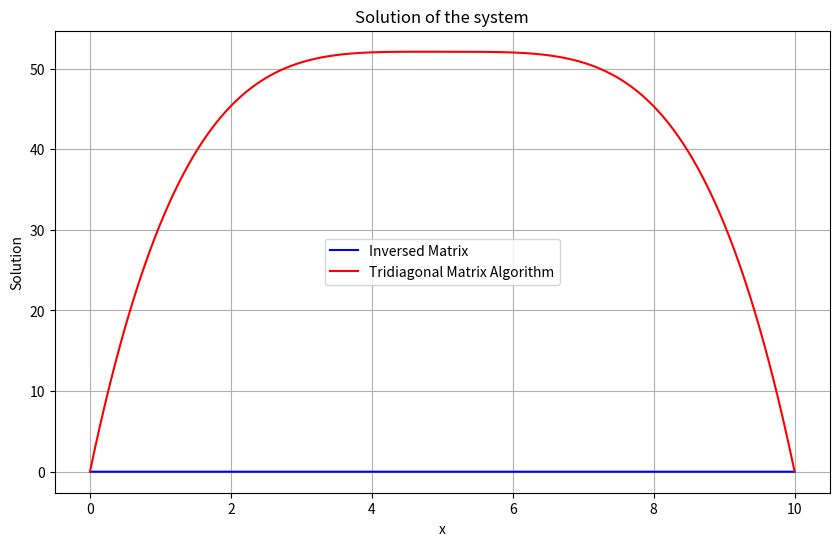

Write Python code to recreate this figure.
import numpy as np
import matplotlib.pyplot as plt


def func(x):
    return (x - 5)**2

def get_tridiagonal_matrix(n: int):
    matrix = np.zeros((n, n))
    np.fill_diagonal(matrix, 2)

    for i in range(n - 1):
        matrix[i, i + 1] = -1
        matrix[i + 1, i] = -1
    
    return matrix

def solve_by_finding_inversed_matrix(matrix, vector):
    inversed = np.linalg.inv(matrix)
    return np.dot(inversed, vector)

def solve_by_tridiagonal_matrix_algorithm(matrix, vector):
    n = len(matrix)
    a = np.zeros(n)
    b = np.zeros(n - 1)
    c = np.zeros(n - 1)

    for i in range(n):
        a[i] = matrix[i, i]
        if i > 0:
            b[i - 1] = matrix[i - 1, i]
            c[i - 1] = matrix[i, i - 1]
    
    b[0] /= a[0]
    for i in range(1, n - 1):
        b[i] /= (a[i] - c[i - 1] * b[i - 1])
    
    vector[0] /= a[0]
    for i in range(1, n):
        vector[i] = (vector[i] - c[i - 1] * vector[i - 1]) / (a[i] - c[i - 1] * b[i - 1])
    
    x = np.zeros(n)
    x[-1] = vector[-1]
    for i in range(n - 2, -1, -1):
        x[i] = vector[i] - b[i] * x[i + 1]
    
    return x

def residual(matrix, vector, solution):
    return np.dot(matrix, solution) - vector

def get_norm(vector):
    return np.linalg.norm(vector)



def get_initial_data():
    vector = np.zeros(n - 1)
    for i in range(n - 1):
        x = cell_size * i
        vector[i] = func(x) * cell_size ** 2
    vector[0] += a
    vector[-1] += b
    return vector

lengh = 10
n = 10000
a = 0
b = 0
cell_size = lengh / n
matrix = get_tridiagonal_matrix(n - 1)

vector = get_initial_data()

solution_by_inversed_matrix = solve_by_finding_inversed_matrix(matrix, vector)
solution_by_tridiagonal_matrix_algorithm = solve_by_tridiagonal_matrix_algorithm(matrix, vector)
residual_by_inversed_matrix = residual(matrix, vector, solution_by_inversed_matrix)
residual_by_tridiagonal_matrix_algorithm = residual(matrix, vector, solution_by_tridiagonal_matrix_algorithm)
norm_by_inversed_matrix = get_norm(residual_by_inversed_matrix)
norm_by_tridiagonal_matrix_algorithm = get_norm(residual_by_tridiagonal_matrix_algorithm)
print("Solution by inversed matrix:")
print(solution_by_inversed_matrix[:n:n//10])
print("Norm of residual:")
print(norm_by_inversed_matrix)
print("-" * 50)
print("Solution by tridiagonal matrix algorithm:")
print(solution_by_tridiagonal_matrix_algorithm[:n:n//10])
print("Norm of residual:")
print(norm_by_tridiagonal_matrix_algorithm)
print("-" * 50)

plt.figure(figsize=(10, 6))
plt.plot(np.linspace(0, lengh, n - 1), solution_by_inversed_matrix, label="Inversed Matrix", color="blue")
plt.plot(np.linspace(0, lengh, n - 1), solution_by_tridiagonal_matrix_algorithm, label="Tridiagonal Matrix Algorithm", color="red")
plt.xlabel("x")  # Подпись оси X
plt.ylabel("Solution")  # Подпись оси Y
plt.title("Solution of the system")  # Заголовок графика
plt.legend()  # Показываем легенду
plt.grid(True)  # Включаем сетку
plt.show()  # Показываем график